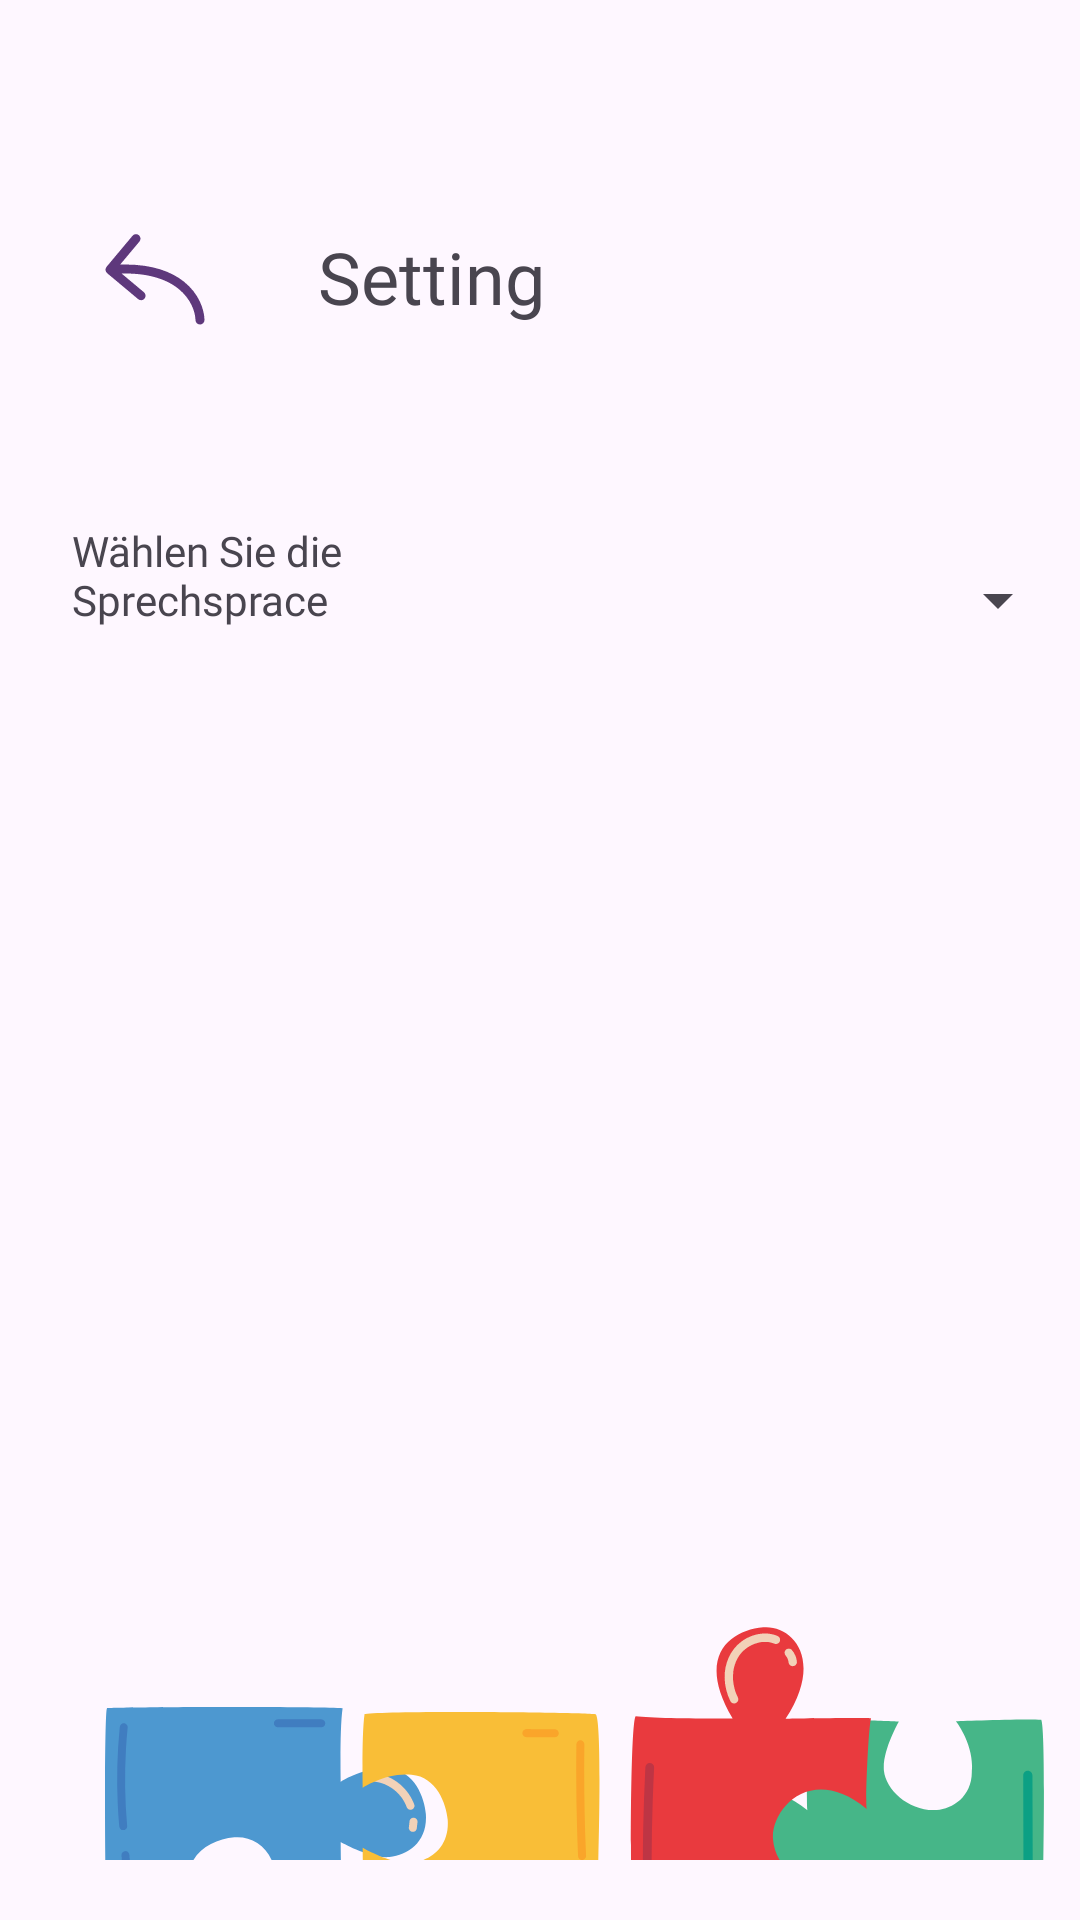

Here is an Android app screen rendered from its layout file. Give the layout XML and the strings, colors and styles it references.
<!-- AndroidManifest.xml: application theme Theme.AppForLanguage -->
<!-- res/layout/fragment_setting.xml -->
<?xml version="1.0" encoding="utf-8"?>
<androidx.constraintlayout.widget.ConstraintLayout xmlns:android="http://schemas.android.com/apk/res/android"
    xmlns:app="http://schemas.android.com/apk/res-auto"
    xmlns:tools="http://schemas.android.com/tools"
    android:layout_width="match_parent"
    android:layout_height="match_parent">

    <ImageButton
        android:id="@+id/imageButtonNeuGroupeDic"
        android:layout_width="wrap_content"
        android:layout_height="wrap_content"
        android:layout_marginStart="35dp"
        android:layout_marginBottom="20dp"
        android:background="#00FFFFFF"
        app:layout_constraintBottom_toBottomOf="parent"
        app:layout_constraintStart_toStartOf="parent"
        app:srcCompat="@drawable/group_neu" />

    <ImageButton
        android:id="@+id/imageButtonKorrigiernSett"
        android:layout_width="wrap_content"
        android:layout_height="wrap_content"
        android:layout_marginStart="50dp"
        android:layout_marginEnd="35dp"
        android:layout_marginBottom="20dp"
        android:background="#00FFFFFF"
        app:layout_constraintBottom_toBottomOf="parent"
        app:layout_constraintEnd_toEndOf="parent"
        app:layout_constraintStart_toStartOf="@+id/imageButtonNewWord"
        app:srcCompat="@drawable/group_dictionary" />

    <ImageButton
        android:id="@+id/imageButtonSpeilenDic"
        android:layout_width="wrap_content"
        android:layout_height="wrap_content"
        android:layout_marginStart="85dp"
        android:layout_marginBottom="20dp"
        android:background="#00FFFFFF"
        app:layout_constraintBottom_toBottomOf="parent"
        app:layout_constraintStart_toStartOf="@+id/imageButtonNeuGroupeDic"
        app:srcCompat="@drawable/group_speilen_neu" />

    <ImageButton
        android:id="@+id/imageButtonNewWord"
        android:layout_width="wrap_content"
        android:layout_height="wrap_content"
        android:layout_marginStart="10dp"
        android:layout_marginBottom="20dp"
        android:background="#00FFFFFF"
        app:layout_constraintBottom_toBottomOf="parent"
        app:layout_constraintStart_toEndOf="@+id/imageButtonSpeilenDic"
        app:srcCompat="@drawable/group_neu_word" />

    <TextView
        android:id="@+id/textViewName"
        android:layout_width="106dp"
        android:layout_height="50dp"
        android:layout_marginTop="76dp"
        android:layout_marginEnd="148dp"
        android:text="Setting"
        android:textSize="24sp"
        android:fontFamily="@font/kavoon_regular"
        app:layout_constraintEnd_toEndOf="parent"
        app:layout_constraintTop_toTopOf="parent" />

    <Spinner
        android:id="@+id/spinnerLanguages"
        android:layout_width="224dp"
        android:layout_height="44dp"
        android:layout_marginStart="20dp"
        android:layout_marginTop="52dp"
        android:layout_marginEnd="20dp"
        android:textAlignment="viewEnd"
        app:layout_constraintEnd_toEndOf="parent"
        app:layout_constraintHorizontal_bias="0.565"
        app:layout_constraintStart_toEndOf="@+id/textViewSelect"
        app:layout_constraintTop_toBottomOf="@+id/textViewName" />

    <ImageButton
        android:id="@+id/imageButtonBackSett"
        android:layout_width="39dp"
        android:layout_height="34dp"
        android:layout_marginStart="32dp"
        android:layout_marginTop="76dp"
        android:background="#00FFFFFF"
        app:layout_constraintStart_toStartOf="parent"
        app:layout_constraintTop_toTopOf="parent"
        app:srcCompat="@drawable/vector_3_back" />

    <TextView
        android:id="@+id/textViewSelect"
        android:layout_width="110dp"
        android:layout_height="46dp"
        android:layout_marginStart="24dp"
        android:layout_marginTop="48dp"
        android:fontFamily="@font/kavoon_regular"
        android:text="Wählen Sie die Sprechsprace"
        android:textSize="14sp"
        app:layout_constraintStart_toStartOf="parent"
        app:layout_constraintTop_toBottomOf="@+id/textViewName" />

</androidx.constraintlayout.widget.ConstraintLayout>
<!-- resources referenced by this layout -->
<resources>
  <!-- drawable group_dictionary: vector/xml drawable (drawable, 3088 chars, omitted) -->
  <!-- drawable group_neu: vector/xml drawable (drawable, 3147 chars, omitted) -->
  <!-- drawable group_neu_word: vector/xml drawable (drawable, 3145 chars, omitted) -->
  <!-- drawable group_speilen_neu (drawable) -->
  <vector xmlns:android="http://schemas.android.com/apk/res/android"
      android:width="80dp"
      android:height="50dp"
      android:viewportWidth="80"
      android:viewportHeight="50">
    <path
        android:pathData="M0.898,25.91C0.898,25.91 8.557,20.737 17.186,21.558C25.49,22.214 28.829,31.333 29.236,36.587C29.886,45.701 23.539,50.304 17.105,50.96C10.671,51.617 0.898,45.952 0.898,45.952C0.898,45.952 1.085,73.271 1.85,74.376C1.826,74.405 1.802,74.453 1.778,74.52C2.855,74.159 31.068,75.239 31.068,75.239C31.068,75.239 25.452,85.096 26.103,91.586C26.753,98.075 34.761,105.274 43.802,104.618C49.011,104.208 55.617,100.073 55.435,91.62C56.249,82.916 50.121,75.09 50.121,75.09C50.121,75.09 73.909,74.144 78.592,74.598C78.53,74.443 78.468,74.356 78.396,74.347C79.009,71.577 81.185,3.986 78.578,1.438C77.167,0.767 8.963,0.126 1.798,1.356C1.716,1.346 1.621,1.341 1.525,1.332C0.525,8.063 0.898,25.91 0.898,25.91Z"
        android:fillColor="#F9BE37"/>
    <path
        android:pathData="M55.445,9.052C58.607,9.066 61.774,9.081 64.936,9.095C65.653,9.1 66.265,8.477 66.265,7.754C66.265,7.025 65.658,6.417 64.936,6.412C61.774,6.398 58.607,6.383 55.445,6.369C54.727,6.364 54.115,6.987 54.115,7.71C54.115,8.439 54.723,9.047 55.445,9.052Z"
        android:fillColor="#FAA52A"/>
    <path
        android:pathData="M72.694,48.635C72.728,49.378 73.283,50.015 74.024,50.015C74.718,50.015 75.388,49.383 75.354,48.635C74.928,39.009 74.718,29.369 74.727,19.734C74.727,16.979 74.751,14.229 74.79,11.474C74.799,10.726 74.173,10.094 73.46,10.094C72.733,10.094 72.14,10.726 72.13,11.474C72.001,21.109 72.082,30.749 72.383,40.384C72.47,43.134 72.575,45.885 72.694,48.635Z"
        android:fillColor="#FAA52A"/>
  </vector>
  <!-- drawable vector_3_back (drawable) -->
  <vector xmlns:android="http://schemas.android.com/apk/res/android"
      android:width="34dp"
      android:height="31dp"
      android:viewportWidth="34"
      android:viewportHeight="31">
    <path
        android:pathData="M30.501,29.047C30.527,29.875 31.219,30.525 32.047,30.499C32.875,30.473 33.525,29.781 33.499,28.953L30.501,29.047ZM0.85,11.271C0.318,11.906 0.402,12.852 1.037,13.384L11.39,22.049C12.025,22.58 12.971,22.497 13.503,21.861C14.034,21.226 13.95,20.28 13.315,19.748L4.113,12.046L11.815,2.844C12.347,2.209 12.263,1.263 11.627,0.731C10.992,0.199 10.046,0.283 9.514,0.919L0.85,11.271ZM33.499,28.953C33.384,25.313 31.577,20.18 26.679,16.243C21.762,12.292 13.893,9.672 1.867,10.74L2.133,13.728C13.617,12.709 20.646,15.243 24.8,18.582C28.974,21.936 30.412,26.229 30.501,29.047L33.499,28.953Z"
        android:fillColor="#5E387C"/>
  </vector>
  <style name="Theme.AppForLanguage" parent="Base.Theme.AppForLanguage" />
  <style name="Base.Theme.AppForLanguage" parent="Theme.Material3.DayNight.NoActionBar">
          
          
      </style>
</resources>
